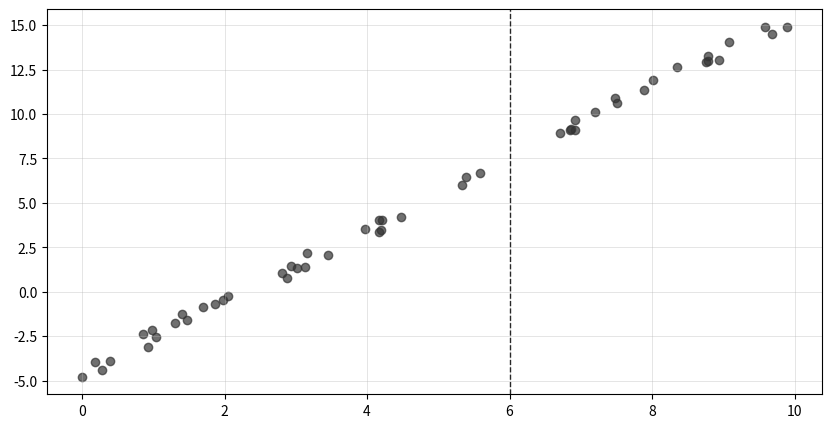
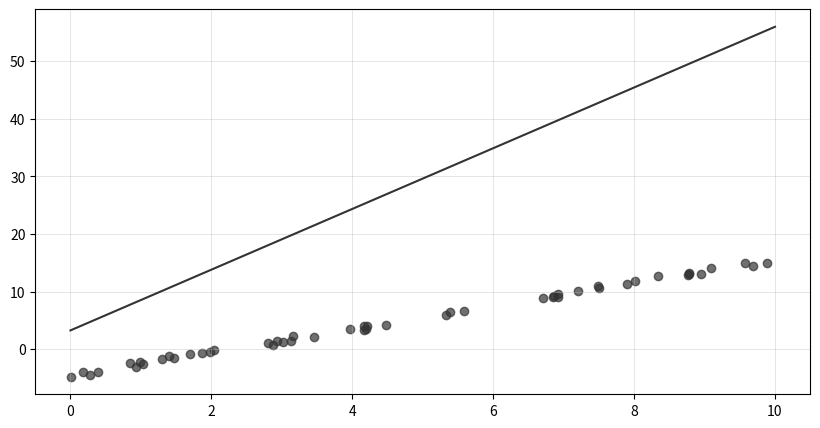
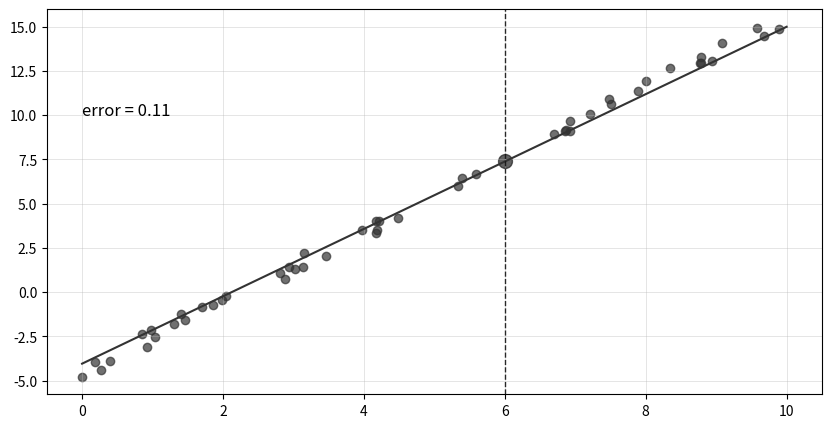
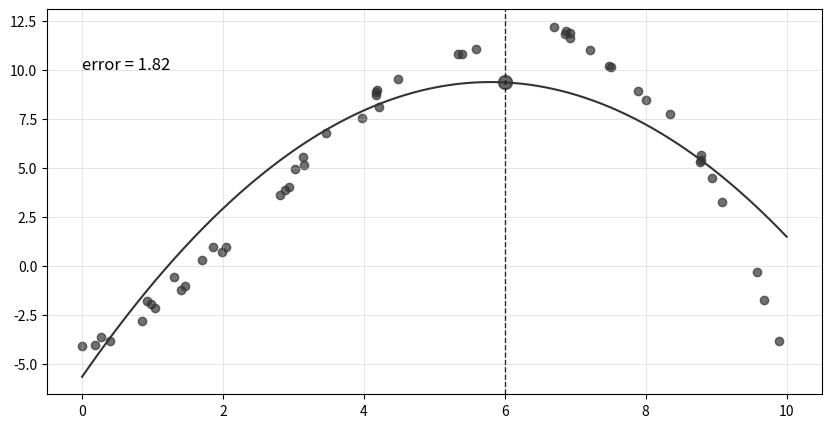

These charts were generated, in order, by the following Python code:
%matplotlib inline
import matplotlib.pyplot as plt
import numpy as np

# generate random data
n = 50
rng = np.random.RandomState(1)
# generate input and output data with shape = (SAMPLE, FEATURE)
x = np.array([10 * rng.rand(n)]).T
y = 2 * x - 5 + np.array([rng.rand(n)]).T

plt.figure(figsize=(10,5))
ax = plt.gca()
ax.grid(color='#b7b7b7', linestyle='-', linewidth=0.5, alpha=0.5)
plt.scatter(x,y, color='#333333', alpha=0.7)
ax.axvline(6, color='#121212', linestyle='--', linewidth=1, alpha=0.9)
plt.show()

# initilize weights with shape = (INPUT NODES, OUTPUT NODES)
weights = np.array([10 * rng.rand(2)]).T

xfit = np.linspace(0, 10, 1000)
yfit = weights[0] + weights[1] * xfit

plt.figure(figsize=(10,5))
ax = plt.gca()
ax.grid(color='#b7b7b7', linestyle='-', linewidth=0.5, alpha=0.5)
plt.scatter(x,y, color='#333333', alpha=0.7)
plt.plot(xfit,yfit, color='#333333')
plt.show()

class LinearRegression:
    """ Simple linear regression"""
    def __init__(self):
        pass
    
    def _init_params(self, x, y, iterations, learning_rate, reg_factor):
        """ Initilize parameters. 
        
        ----------
        W : ndarray, shape (n_features+1,)
            Coefficient vector
        """
        self._X = np.hstack((np.ones((x.shape[0], 1)), x))
        self._y = y
        self.W_ = np.random.rand(self._X.shape[1],1)
        self._learning_rate = learning_rate
        self._reg_factor = reg_factor
        self.costs_ = np.zeros(iterations)
    
    def _feedforward(self):
        """ Computes np.dot(X, W). """
        self._y_hat = self._X.dot(self.W_)
        
    def _backprop(self):
        """ Update weights. """
        m = len(self._y)
        # update weights with regularization term
        _weights = self.W_.copy()
        # ignore bias term
        _weights[0, 0] = 0 
        self.W_ -= self._learning_rate * self._X.T.dot(self._y_hat - self._y)/m + self._reg_factor/m*_weights
    
    def _get_cost(self):
        """ Compute loss. """
        m = len(self._y)
        errors = self._y-self._y_hat
        # cost function with regularization term
        _weights = self.W_.copy()
        # ignore bias term
        _weights[0, 0] = 0    
        return 0.5/m * errors.T.dot(errors) + self._reg_factor/(2*m)*_weights.T.dot(_weights)

    def fit(self, x, y, iterations=1000, learning_rate=0.02, reg_factor=0.5):
        """ Fit model.
        
        ----------
        x : ndarray, shape (n_samples, n_features)
            Training data
        y : ndarray, shape (n_samples,)
            Target data
        """
        self._init_params(x, y, iterations, learning_rate, reg_factor)
        
        # train model
        for i in range(iterations):
            self._feedforward()
            self._backprop()
            self.costs_[i] = self._get_cost()
            
        return self

lr = LinearRegression()
model = lr.fit(x, y)
weights = model.W_

yfit = weights[0] + weights[1] * xfit

plt.figure(figsize=(10,5))
ax = plt.gca()
ax.grid(color='#b7b7b7', linestyle='-', linewidth=0.5, alpha=0.5)
ax.text(0, 10, f'error = {model.costs_[-1]:.2f}',fontsize=12,color='#000000')
plt.scatter(x,y, color='#333333', alpha=0.7)
plt.plot(xfit,yfit, color='#333333')
ax.axvline(6, color='#121212', linestyle='--', linewidth=1, alpha=0.9)
plt.scatter(6,yfit[600], s=100, c='#212121', alpha=0.7)
plt.show()

x_ = np.hstack((x, x**2))
y_ = 2 * x + 0.6 * x**2 - 0.08 * x**3 - 5 + np.array([rng.rand(n)]).T
xfit_ = np.vstack((np.ones((xfit.shape[0], )), xfit, xfit**2)).T

lr_ = LinearRegression()
model_ = lr_.fit(x_, y_, iterations=20000, learning_rate=0.001, reg_factor=0.005)
weights_ = model_.W_
yfit_ = xfit_.dot(weights_)

plt.figure(figsize=(10,5))
ax = plt.gca()
ax.grid(color='#b7b7b7', linestyle='-', linewidth=0.5, alpha=0.5)
ax.text(0, 10, f'error = {model_.costs_[-1]:.2f}',fontsize=12,color='#000000')
plt.scatter(x,y_, color='#333333', alpha=0.7)
plt.plot(xfit,yfit_, color='#333333')
ax.axvline(6, color='#121212', linestyle='--', linewidth=1, alpha=0.9)
plt.scatter(6,yfit_[600], s=100, c='#212121', alpha=0.7)
plt.show()